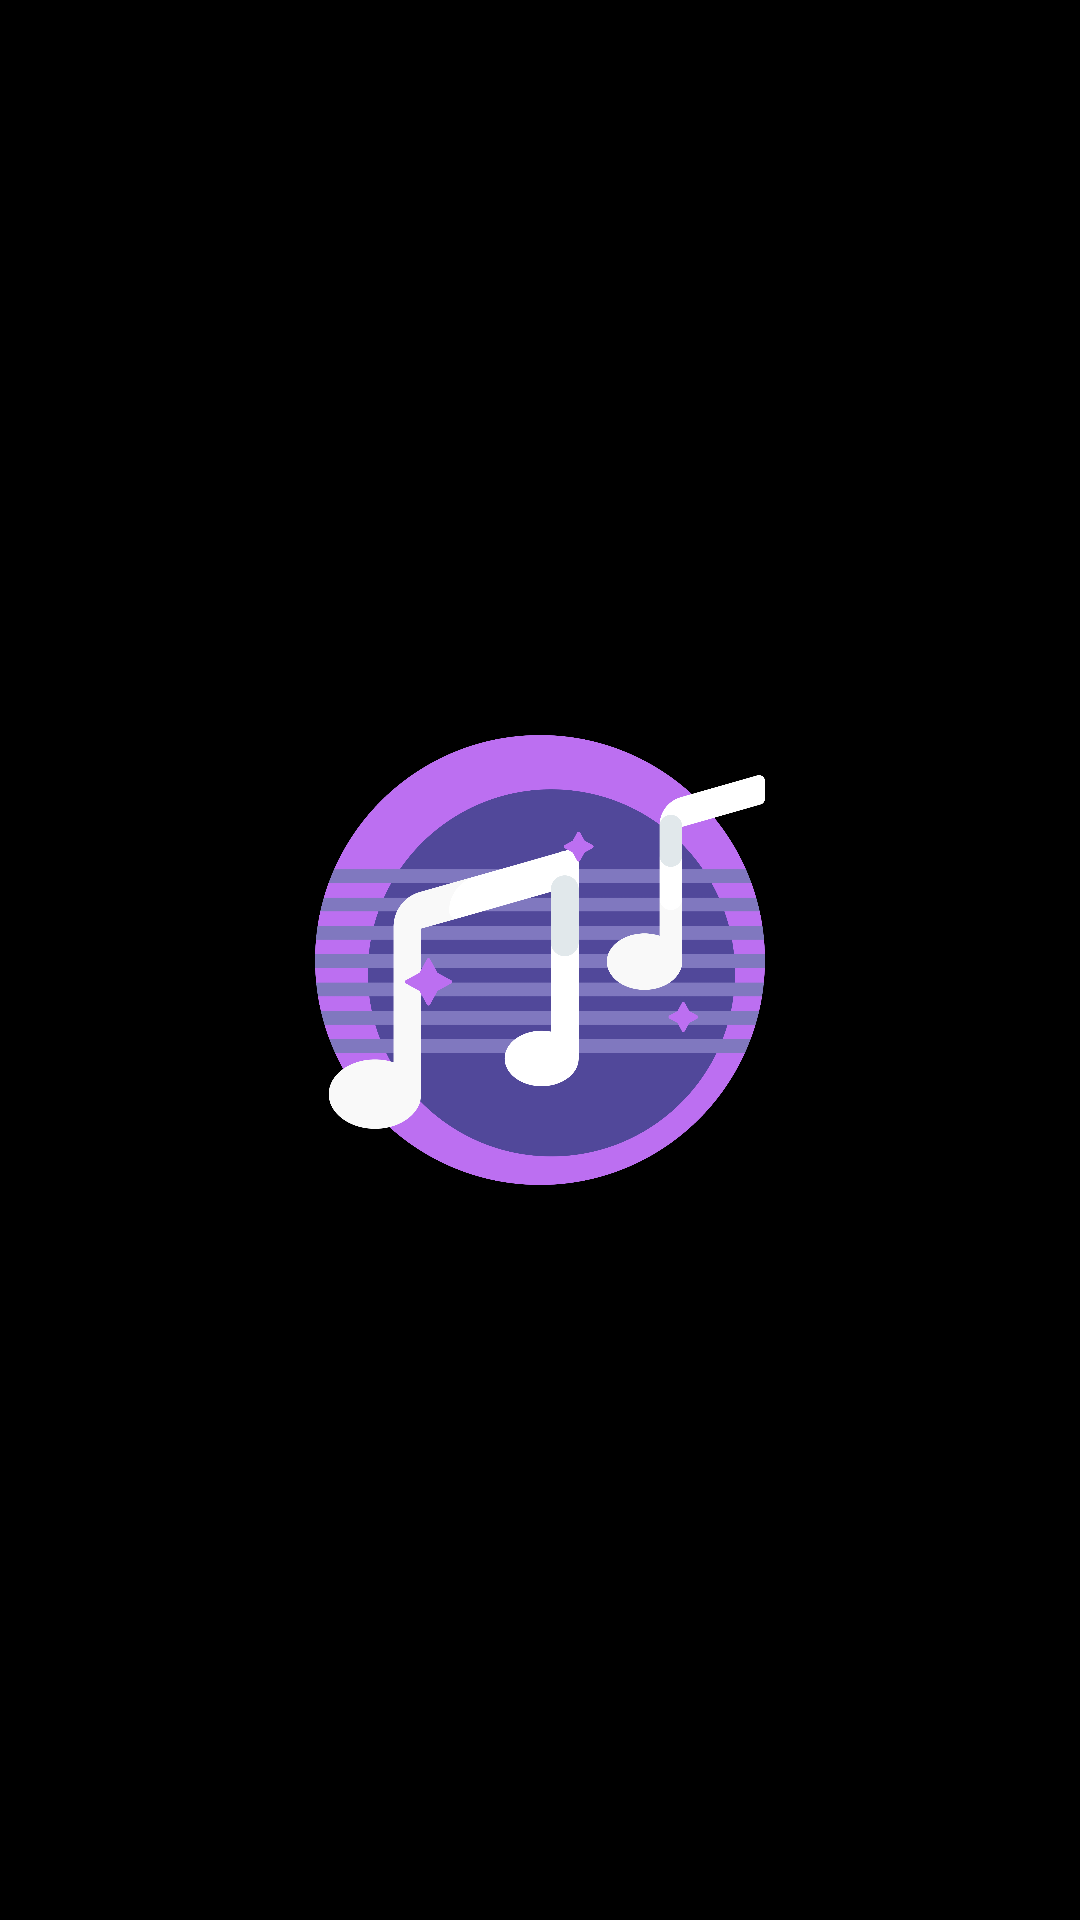

Here is an Android app screen rendered from its layout file. Give the layout XML and the strings, colors and styles it references.
<!-- AndroidManifest.xml: application theme Theme.AiTunes -->
<!-- res/layout/activity_splash.xml -->
<?xml version="1.0" encoding="utf-8"?>
<RelativeLayout xmlns:android="http://schemas.android.com/apk/res/android"
    xmlns:tools="http://schemas.android.com/tools"
    android:layout_width="match_parent"
    android:layout_height="match_parent"
    tools:context=".activities.SplashActivity"
    android:background="@color/black">
    <ImageView
        android:layout_width="150dp"
        android:layout_height="150dp"
        android:src="@drawable/logo"
        android:layout_centerInParent="true"
        />
</RelativeLayout>
<!-- resources referenced by this layout -->
<resources>
  <color name="black">#000000</color>
  <!-- drawable logo: png bitmap (drawable-v24, 99255 bytes) -->
  <style name="Theme.AiTunes" parent="Theme.MaterialComponents.DayNight.DarkActionBar">
          
          <item name="colorPrimary">@color/medium_purple</item>
          <item name="colorPrimaryVariant">@color/dark_purple</item>
          <item name="colorOnPrimary">@color/white</item>
          
          <item name="colorSecondary">@color/teal_200</item>
          <item name="colorSecondaryVariant">@color/teal_700</item>
          <item name="colorOnSecondary">@color/black</item>
          
          <item name="android:statusBarColor" tools:targetApi="l">?attr/colorPrimaryVariant</item>
          
      </style>
  <color name="medium_purple">#892CDC</color>
  <color name="dark_purple">#52057B</color>
  <color name="white">#F9F9F9</color>
  <color name="teal_200">#FF03DAC5</color>
  <color name="teal_700">#FF018786</color>
</resources>
